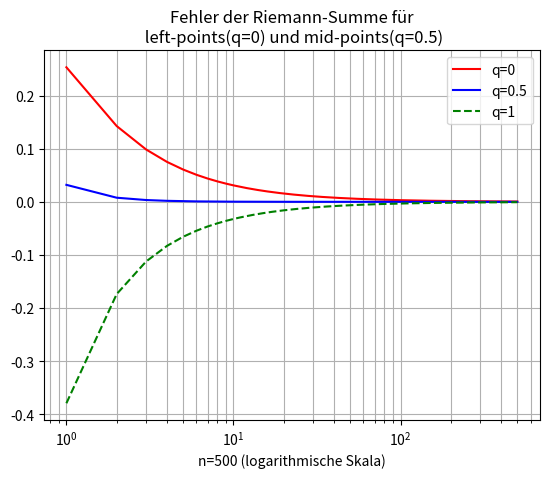
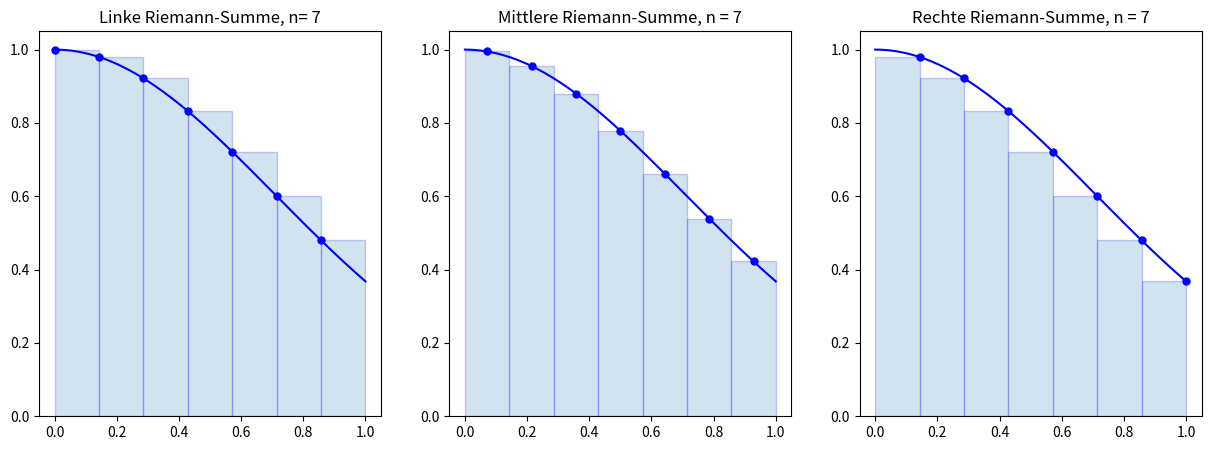

Write the Python code that produced these figures, in order.
# Berechnen Sie nun für n= 1,...,500 den Fehler der Riemann-Summe, 
# und plotten Sie diesen Fehler in einer logarithmischen Skala gegen n. 
# Werten Sie dazu einmal die Funktion an den Anfangspunkten der Teilintervalle 
# aus (d.h.q= 0), ein anderes Mal an deren Mittelpunkten (d.h. q= 0.5). 
# Vergleichen Sie Ihre Ergebnisse. Was beobachten Sie?

from matplotlib import pyplot as plt
from scipy import special

import math
import numpy as np

f1 = lambda x: math.e ** (-x ** 2)

def riemann(I,f,n,q):
    """
        Berechnet die Riemann-Summe über einem bestimmten Intervall mit
        einer variablen Anzahl an Teilintervallen.

        Parameter:
        @param I:   Integrationsintervall
        @type I:    tuple
        @param f:   Funktion
        @param n:   Anzahl der Teilintervalle
        @type n:    int
        @param q:   einen Wert, der durch ξ_k=x_{k−1}+q(x_k−x_k−1) die 
                    Lage des Wertes ξ_k festlegt. Es muss gelten
                    0 ≤ q ≤ 1
        @type q:    float

        @rtype:     float
        @return     die Riemannsumme
    """
    
    xvalues = np.linspace(I[0], I[1], n+1)
    qvalues = _get_xi_k_values(xvalues, q)

    return _get_sum(f, xvalues, qvalues)

def _get_xi_k_values(list, q):
    """
        Berechnet die Werte, die durch ξ_k=x_{k−1}+q(x_k−x_k−1) die 
        Lage des Wertes ξ_k festlegen.

        Parameter:
        @param list:    Liste der x-Werte
        @type list:        list
        @param q:       Benötigt zur Berechnung von xi. Es muss gelten
                        0 ≤ q ≤ 1
        @type q:        float

        @rtype:         list
        @return         Eine Liste von xi-Werten
    """
    qv = []

    for i in range(len(list)-1):
        qv.append(list[i]+q*(list[i+1]-list[i]))
    
    return qv

def _get_sum(f, x, q):
    """
        Berechnet die Riemann-Summe.

        Parameter:
        @param f:   Funktion
        @param x:   Eine Liste der x-Werte
        @type x:    list
        @param q:   Eine Liste der xi-Werte
        @type q:    list

        @rtype:     float
        @return     Die Riemann-Summe
    """
    result = 0

    for i in range(len(q)):
        result += f(q[i])*(x[i+1]-x[i])

    return result

def _make_plot_list_with_riemann_failure(I, f, n, q):
    """
        Erzeugt zwei Listen zum plotten der Riemann-Fehler
        in einem gegebenen Intervall.

        Parameter:
        @param I:   Integrationsintervall
        @type I:    tuple
        @param f:   Funktion
        @param n:   Anzahl der Teilintervalle
        @type n:    int
        @param q:   einen Wert, der durch ξ_k=x_{k−1}+q(x_k−x_k−1) die 
                    Lage des Wertes ξ_k festlegt. Es muss gelten
                    0 ≤ q ≤ 1
        @type q:    float

        @rtype:     tupel of lists
        @return     Ein Tupel der Form (list, list)
    """
    x = list(np.arange(1,n+1,1))
    y = []
    for i in x:
        # Fehler der Riemann-Summe in Bezug zum Vergleichswert
        # 0.5*scipy.special.erf(1)*math.sqrt(math.pi) 
        y.append(riemann(I, f, i, q)-0.5*special.erf(1)*math.sqrt(math.pi))
    
    return (x, y)

def make_plot(I, f, n, q, c):

    x = _make_plot_list_with_riemann_failure(I, f, n, q)[0]
    y = _make_plot_list_with_riemann_failure(I, f, n, q)[1]

    plt.plot(x, y, c, label='q=%s' % q) 

def _plot_riemann_intervall():
    # from https://www.math.ubc.ca/~pwalls/math-python/integration/riemann-sums/
    f = f1
    a = 0; b = 1; N = 7
    n = 10*N+1 # Use n*N+1 points to plot the function smoothly

    x = np.linspace(a,b,N+1)
    y = f(x)

    X = np.linspace(a,b,n*N+1)
    Y = f(X)

    plt.figure(figsize=(15,5))

    plt.subplot(1,3,1)
    plt.plot(X,Y,'b')
    x_left = x[:-1] # Left endpoints
    y_left = y[:-1]
    plt.plot(x_left,y_left,'b.',markersize=10)
    plt.bar(x_left,y_left,width=(b-a)/N,alpha=0.2,align='edge',edgecolor='b')
    plt.title('Linke Riemann-Summe, n= {}'.format(N))

    plt.subplot(1,3,2)
    plt.plot(X,Y,'b')
    x_mid = (x[:-1] + x[1:])/2 # Midpoints
    y_mid = f(x_mid)
    plt.plot(x_mid,y_mid,'b.',markersize=10)
    plt.bar(x_mid,y_mid,width=(b-a)/N,alpha=0.2,edgecolor='b')
    plt.title('Mittlere Riemann-Summe, n = {}'.format(N))

    plt.subplot(1,3,3)
    plt.plot(X,Y,'b')
    x_right = x[1:] # Right endpoints
    y_right = y[1:]
    plt.plot(x_right,y_right,'b.',markersize=10)
    plt.bar(x_right,y_right,width=-(b-a)/N,alpha=0.2,align='edge',edgecolor='b')
    plt.title('Rechte Riemann-Summe, n = {}'.format(N))

    #plt.show()

I = (0, 1)
n = 500
# q = 0 für left-points
# q=0.5 für mid-points

make_plot(I, f1, n, 0, 'r')
make_plot(I, f1, n, 0.5, 'b')
make_plot(I, f1, n, 1, '--g')

plt.xscale("log")
plt.grid(which='both')
plt.title('Fehler der Riemann-Summe für\n left-points(q=0) und mid-points(q=0.5)')
plt.legend()
plt.xlabel('n=%i (logarithmische Skala)' %n)

_plot_riemann_intervall()

plt.show()

